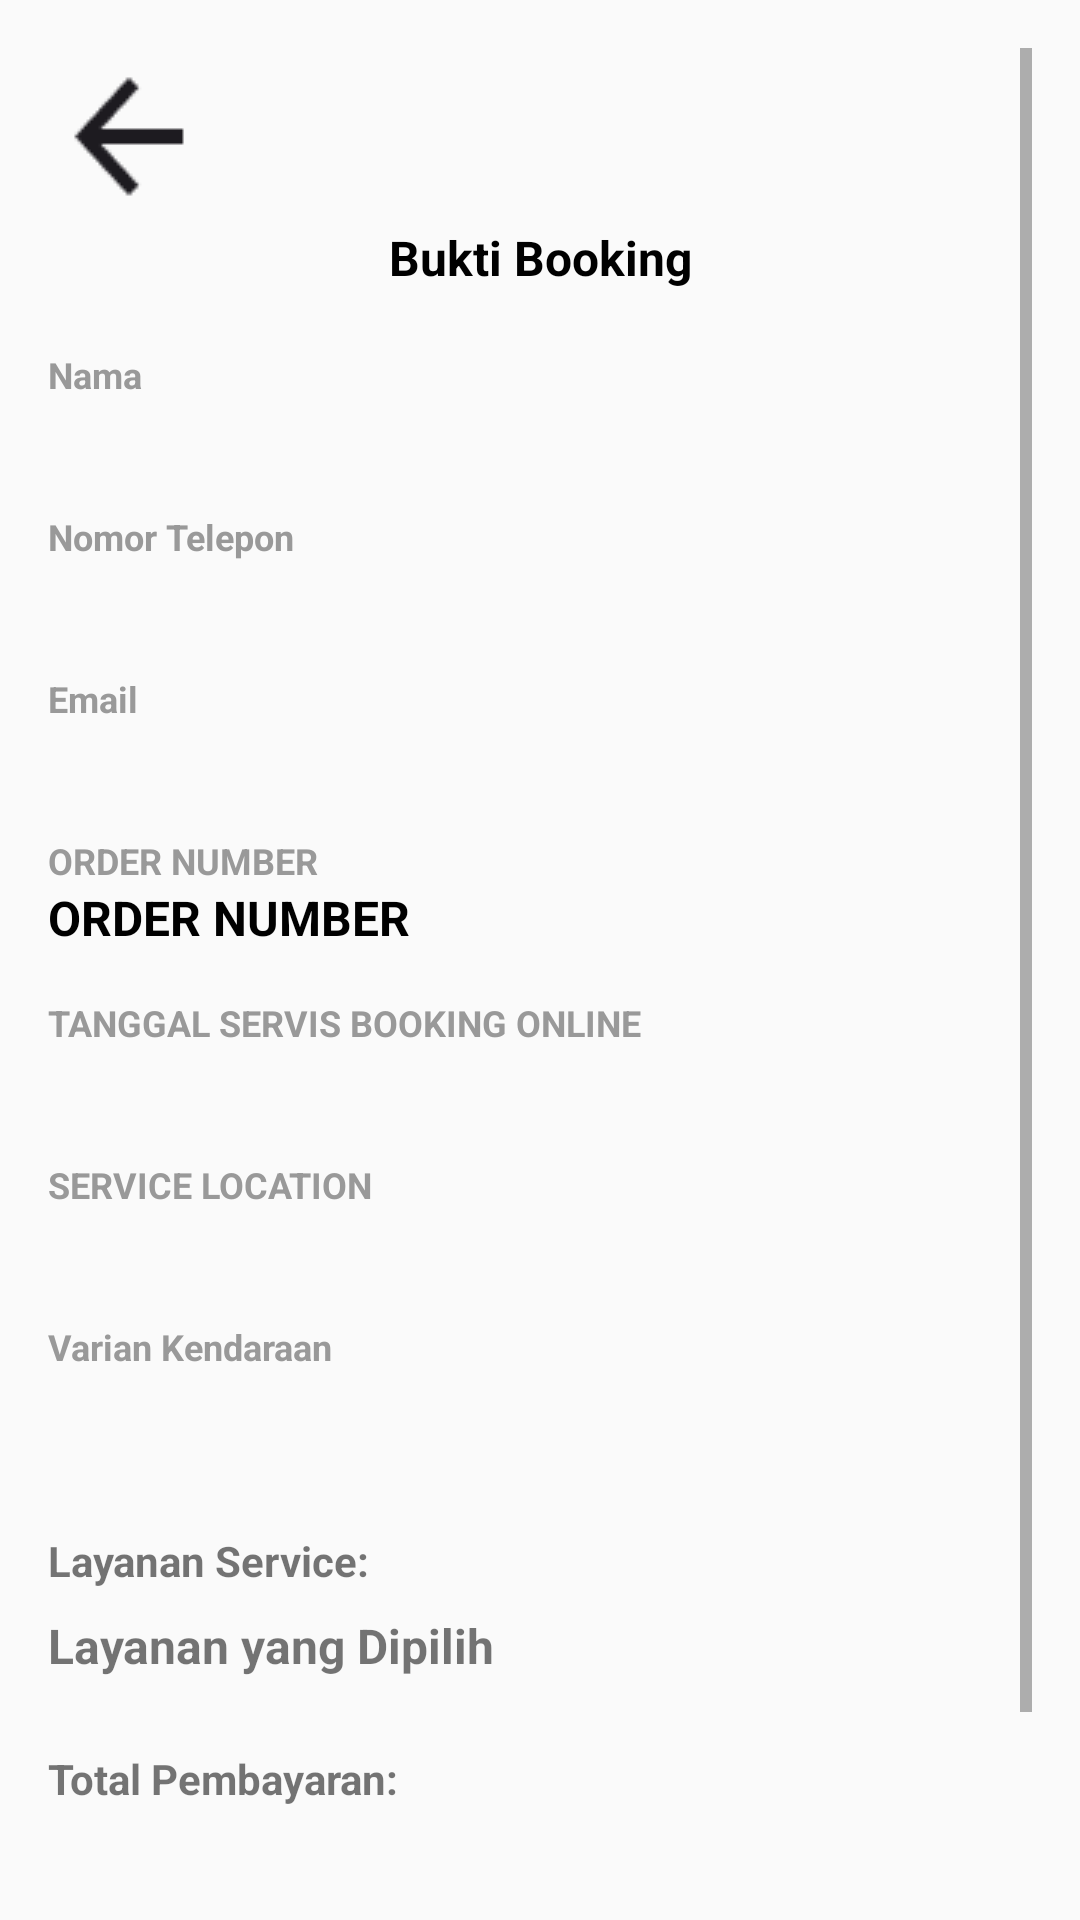

Reconstruct the res/layout file that produces this screen, plus the resources it refers to.
<!-- AndroidManifest.xml: application theme Theme.Design.Light.NoActionBar -->
<!-- res/layout/activity_bukti_booking.xml -->
<?xml version="1.0" encoding="utf-8"?>
<ScrollView xmlns:android="http://schemas.android.com/apk/res/android"
    android:layout_width="match_parent"
    android:layout_height="match_parent"
    android:padding="16dp">

    <LinearLayout
        android:layout_width="match_parent"
        android:layout_height="wrap_content"
        android:orientation="vertical">

        <ImageButton
            android:id="@+id/backButton"
            android:layout_width="wrap_content"
            android:layout_height="wrap_content"
            android:src="@drawable/ic_back"
            android:contentDescription="Back"
            android:background="@null" />

        <TextView
            android:layout_width="match_parent"
            android:layout_height="wrap_content"
            android:text="Bukti Booking"
            android:textColor="@color/black"
            android:textStyle="bold"
            android:gravity="center"
            android:layout_marginBottom="20dp"
            android:textSize="16sp" />

        
        <TextView
            android:layout_width="wrap_content"
            android:layout_height="wrap_content"
            android:text="Nama"
            android:textSize="12sp"
            android:textStyle="bold"
            android:textColor="#999999" />
        <TextView
            android:id="@+id/fullNameTextView"
            android:layout_width="wrap_content"
            android:layout_height="wrap_content"
            android:textSize="16sp"
            android:textStyle="bold"
            android:textColor="#000000"
            android:layout_marginBottom="16dp"/>

        <TextView
            android:layout_width="wrap_content"
            android:layout_height="wrap_content"
            android:text="Nomor Telepon"
            android:textSize="12sp"
            android:textStyle="bold"
            android:textColor="#999999" />
        <TextView
            android:id="@+id/phoneNumberTextView"
            android:layout_width="wrap_content"
            android:layout_height="wrap_content"
            android:textSize="16sp"
            android:textStyle="bold"
            android:textColor="#000000"
            android:layout_marginBottom="16dp"/>

        <TextView
            android:layout_width="wrap_content"
            android:layout_height="wrap_content"
            android:text="Email"
            android:textSize="12sp"
            android:textStyle="bold"
            android:textColor="#999999" />
        <TextView
            android:id="@+id/emailTextView"
            android:layout_width="wrap_content"
            android:layout_height="wrap_content"
            android:textSize="16sp"
            android:textStyle="bold"
            android:textColor="#000000"
            android:layout_marginBottom="16dp"/>

        <TextView
            android:layout_width="wrap_content"
            android:layout_height="wrap_content"
            android:text="ORDER NUMBER"
            android:textSize="12sp"
            android:textStyle="bold"
            android:textColor="#999999" />
        <TextView
            android:id="@+id/orderNumberTextView"
            android:layout_width="wrap_content"
            android:layout_height="wrap_content"
            android:text="ORDER NUMBER"
            android:textSize="16sp"
            android:textStyle="bold"
            android:textColor="#000000"
            android:layout_marginBottom="16dp"/>


        <TextView
            android:layout_width="wrap_content"
            android:layout_height="wrap_content"
            android:text="TANGGAL SERVIS BOOKING ONLINE"
            android:textSize="12sp"
            android:textStyle="bold"
            android:textColor="#999999" />
        <TextView
            android:id="@+id/tanggalServiceTextView"
            android:layout_width="wrap_content"
            android:layout_height="wrap_content"
            android:textSize="16sp"
            android:textStyle="bold"
            android:textColor="#000000"
            android:layout_marginBottom="16dp"/>



        <TextView
            android:layout_width="wrap_content"
            android:layout_height="wrap_content"
            android:text="SERVICE LOCATION"
            android:textSize="12sp"
            android:textStyle="bold"
            android:textColor="#999999" />
        <TextView
            android:id="@+id/serviceLocationTextView"
            android:layout_width="wrap_content"
            android:layout_height="wrap_content"
            android:textSize="16sp"
            android:textStyle="bold"
            android:textColor="#000000"
            android:layout_marginBottom="16dp"/>

        <TextView
            android:layout_width="wrap_content"
            android:layout_height="wrap_content"
            android:text="Varian Kendaraan"
            android:textSize="12sp"
            android:textStyle="bold"
            android:textColor="#999999" />
        <TextView
            android:id="@+id/varianMotorTextView"
            android:layout_width="wrap_content"
            android:layout_height="wrap_content"
            android:textSize="16sp"
            android:textStyle="bold"
            android:textColor="#000000"
            android:layout_marginBottom="16dp"/>


        
        <TextView
            android:layout_width="wrap_content"
            android:layout_height="wrap_content"
            android:text="Layanan Service:"
            android:textStyle="bold"
            android:layout_marginTop="16dp" />

        <LinearLayout
            android:layout_width="match_parent"
            android:layout_height="wrap_content"
            android:orientation="horizontal">

            <TextView
                android:id="@+id/selectedServicesTextView"
                android:layout_width="match_parent"
                android:layout_height="wrap_content"
                android:text="Layanan yang Dipilih"
                android:textSize="16sp"
                android:textStyle="bold"
                android:paddingTop="8dp"
                android:paddingBottom="8dp" />

        </LinearLayout>



        <TextView
            android:layout_width="wrap_content"
            android:layout_height="wrap_content"
            android:text="Total Pembayaran:"
            android:textStyle="bold"
            android:layout_marginTop="16dp" />

        
        <LinearLayout
            android:layout_width="match_parent"
            android:layout_height="wrap_content"
            android:orientation="horizontal"
            android:layout_marginTop="8dp">

            <TextView
                android:id="@+id/totalPriceTextView"
                android:layout_width="match_parent"
                android:layout_height="wrap_content"
                android:text="Total Harga"
                android:textSize="18sp"
                android:textStyle="bold"
                android:paddingTop="8dp"
                android:paddingBottom="8dp" />

        </LinearLayout>

        
        <TextView
            android:id="@+id/tvNext"
            android:layout_width="wrap_content"
            android:layout_height="wrap_content"
            android:text="BERIKUTNYA"
            android:textStyle="bold"
            android:textColor="#FF0000"
            android:layout_gravity="center"
            android:padding="16dp"
            android:textSize="14sp" />
    </LinearLayout>
</ScrollView>
<!-- resources referenced by this layout -->
<resources>
  <color name="black">#FF000000</color>
  <!-- drawable ic_back: png bitmap (drawable, 822 bytes) -->
</resources>
